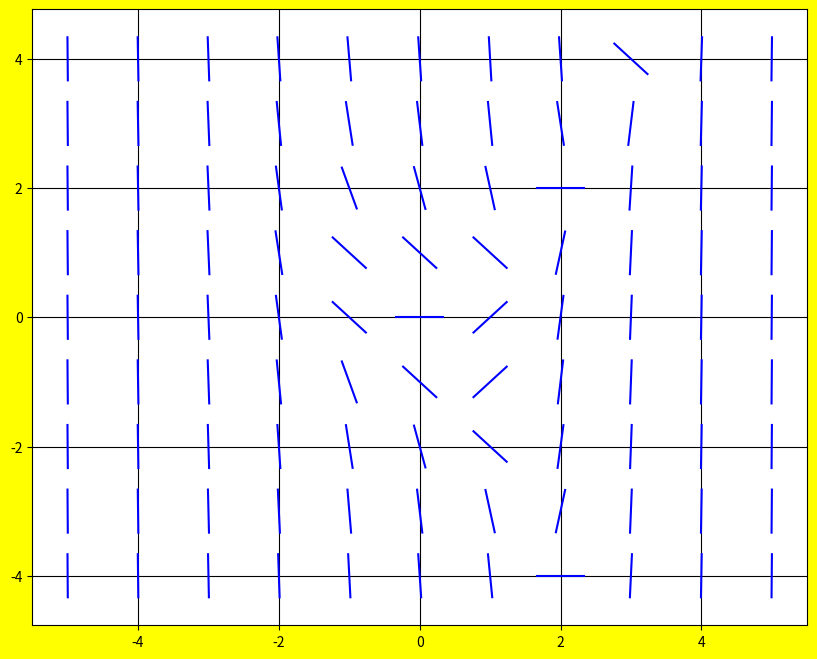
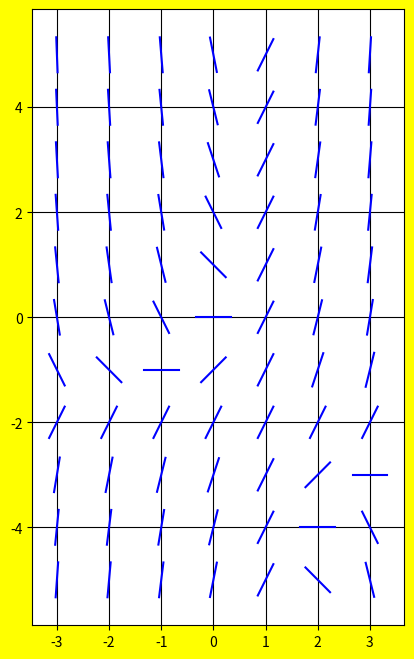

These charts were generated, in order, by the following Python code:
import math
import numpy as np
import matplotlib.pyplot as plt

# Expressions for testing plotSlopeField
dydx = lambda x, y: x*y - y + 2*x
dydz = lambda z, y: z**3 - y**2 -y*z

# Plots slope field of (dy/dx = expression) over given intervals
def plotSlopeField(expression, xmin, xmax, ymin, ymax):
    xAxis = [range(xmin, xmax + 1)]
    yAxis = [range(ymin, ymax + 1)]
    xScale = abs(xmin) + abs(xmax)
    yScale = abs(ymin) + abs(ymax)

    plt.rcParams["figure.facecolor"] = "yellow"
    plt.rcParams["figure.figsize"] = [(xScale * 8) / yScale ,8]
    graph = plt.subplots()
    for x in range(xmin, xmax + 1):
        for y in range(ymin, ymax + 1):
            plotLineSeg(expression(x,y), (x, y))
    plt.grid(color = "black")
    plt.show()
    return graph

# Helper function for plotSlopeField
# Plots a line segment of length 0.6667 of given slope at given point on given graph
def plotLineSeg(slope, point):
    length = 0.6667 / 2
    theta = np.arctan(slope)
    x0 = length * np.cos(theta)
    y0 = length * np.sin(theta)
    xCoords = (point[0] - x0, point[0] + x0)
    yCoords = (point[1] - y0, point[1] + y0)
    plt.plot(xCoords, yCoords, color = "blue")

plotSlopeField(dydz, -5, 5, -4, 4)
plotSlopeField(dydx, -3, 3, -5, 5)